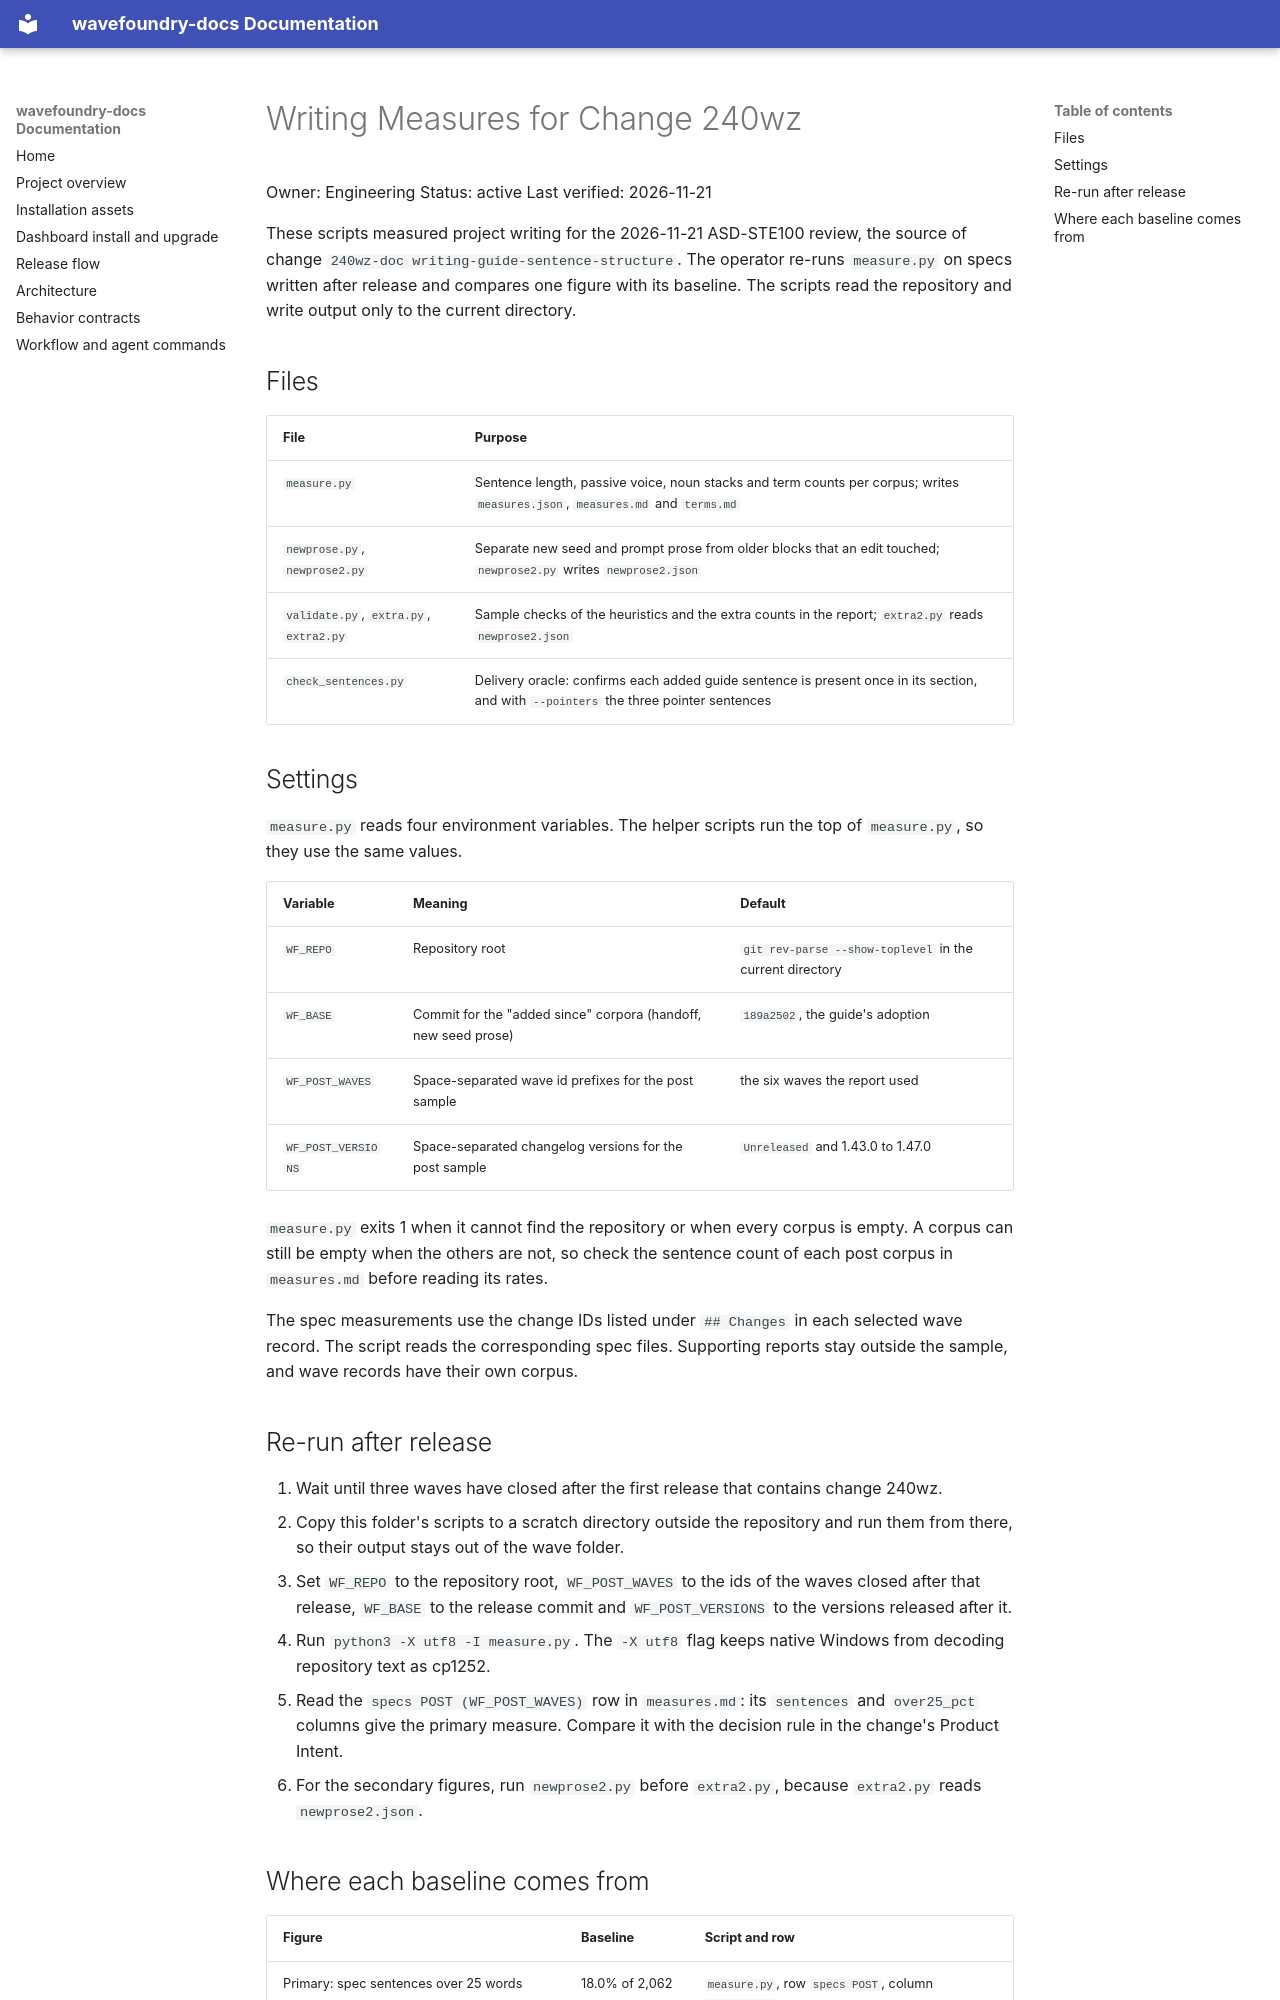

repository: coryhacking/wavefoundry · page: waves/241c3 writing-guide-sentence-structure/evidence/index.html · generator: mkdocs

# Writing Measures for Change 240wz

Owner: Engineering
Status: active
Last verified: 2026-11-21

These scripts measured project writing for the 2026-11-21 ASD-STE100 review, the source of change `240wz-doc writing-guide-sentence-structure`. The operator re-runs `measure.py` on specs written after release and compares one figure with its baseline. The scripts read the repository and write output only to the current directory.

## Files

| File | Purpose |
| --- | --- |
| `measure.py` | Sentence length, passive voice, noun stacks and term counts per corpus; writes `measures.json`, `measures.md` and `terms.md` |
| `newprose.py`, `newprose2.py` | Separate new seed and prompt prose from older blocks that an edit touched; `newprose2.py` writes `newprose2.json` |
| `validate.py`, `extra.py`, `extra2.py` | Sample checks of the heuristics and the extra counts in the report; `extra2.py` reads `newprose2.json` |
| `check_sentences.py` | Delivery oracle: confirms each added guide sentence is present once in its section, and with `--pointers` the three pointer sentences |

## Settings

`measure.py` reads four environment variables. The helper scripts run the top of `measure.py`, so they use the same values.

| Variable | Meaning | Default |
| --- | --- | --- |
| `WF_REPO` | Repository root | `git rev-parse --show-toplevel` in the current directory |
| `WF_BASE` | Commit for the "added since" corpora (handoff, new seed prose) | `189a2502`, the guide's adoption |
| `WF_POST_WAVES` | Space-separated wave id prefixes for the post sample | the six waves the report used |
| `WF_POST_VERSIONS` | Space-separated changelog versions for the post sample | `Unreleased` and 1.43.0 to 1.47.0 |

`measure.py` exits 1 when it cannot find the repository or when every corpus is empty. A corpus can still be empty when the others are not, so check the sentence count of each post corpus in `measures.md` before reading its rates.

The spec measurements use the change IDs listed under `## Changes` in each selected wave record. The script reads the corresponding spec files. Supporting reports stay outside the sample, and wave records have their own corpus.

## Re-run after release

1. Wait until three waves have closed after the first release that contains change 240wz.
2. Copy this folder's scripts to a scratch directory outside the repository and run them from there, so their output stays out of the wave folder.
3. Set `WF_REPO` to the repository root, `WF_POST_WAVES` to the ids of the waves closed after that release, `WF_BASE` to the release commit and `WF_POST_VERSIONS` to the versions released after it.
4. Run `python3 -X utf8 -I measure.py`. The `-X utf8` flag keeps native Windows from decoding repository text as cp1252.
5. Read the `specs POST (WF_POST_WAVES)` row in `measures.md`: its `sentences` and `over25_pct` columns give the primary measure. Compare it with the decision rule in the change's Product Intent.
6. For the secondary figures, run `newprose2.py` before `extra2.py`, because `extra2.py` reads `newprose2.json`.
